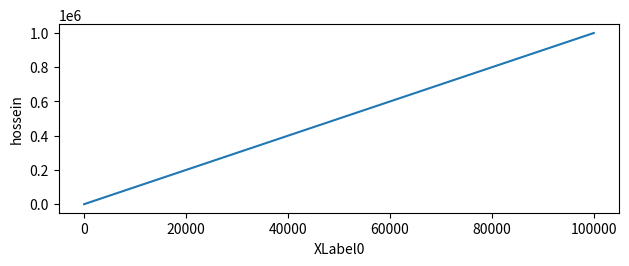

Python code for this plot:
import matplotlib.pyplot as plt
import numpy as np
import matplotlib.gridspec as gridspec

fig = plt.figure(tight_layout=True)
gs = gridspec.GridSpec(2, 2)

ax = fig.add_subplot(gs[0, :])
ax.plot(np.arange(0, 1e6, 10))
ax.set_ylabel('hossein')
ax.set_xlabel('XLabel0')

plt.show()
